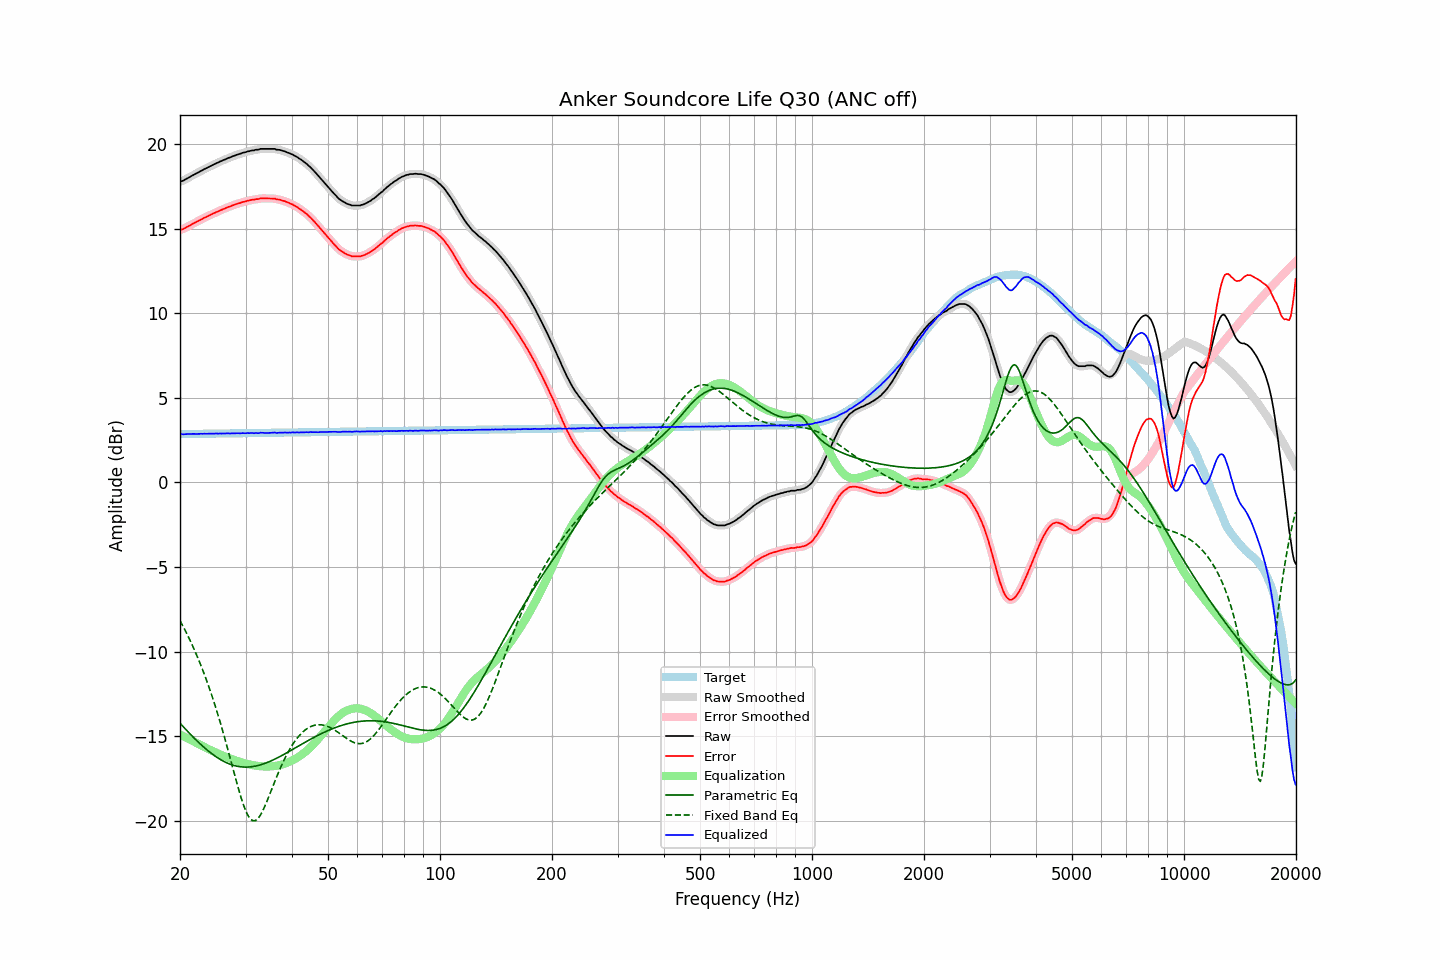

The file beside this chart, header and first rows:
frequency, raw, error, smoothed, error_smoothed, equalization, parametric_eq, fixed_band_eq, equalized_raw, equalized_smoothed, target
20.00, 17.78, 14.92, 17.78, 14.92, -14.91, -14.23, -8.17, 2.87, 2.87, 2.86
20.20, 17.81, 14.95, 17.81, 14.95, -14.95, -14.34, -8.34, 2.86, 2.86, 2.86
20.40, 17.84, 14.98, 17.85, 14.99, -15.00, -14.44, -8.52, 2.84, 2.85, 2.86
20.61, 17.90, 15.04, 17.90, 15.04, -15.05, -14.54, -8.71, 2.85, 2.85, 2.86
20.81, 17.95, 15.09, 17.95, 15.08, -15.09, -14.64, -8.89, 2.86, 2.85, 2.86
21.02, 18.00, 15.14, 18.00, 15.14, -15.14, -14.74, -9.09, 2.86, 2.86, 2.86
21.23, 18.05, 15.19, 18.05, 15.19, -15.19, -14.84, -9.28, 2.86, 2.87, 2.86
21.44, 18.11, 15.24, 18.11, 15.24, -15.24, -14.94, -9.49, 2.87, 2.87, 2.87
21.66, 18.16, 15.29, 18.16, 15.29, -15.29, -15.04, -9.69, 2.87, 2.87, 2.87
21.87, 18.21, 15.34, 18.21, 15.34, -15.34, -15.13, -9.91, 2.87, 2.87, 2.87
22.09, 18.25, 15.38, 18.26, 15.39, -15.39, -15.22, -10.13, 2.86, 2.87, 2.87
22.31, 18.31, 15.44, 18.31, 15.44, -15.44, -15.32, -10.35, 2.87, 2.87, 2.87
22.54, 18.36, 15.49, 18.36, 15.49, -15.49, -15.41, -10.58, 2.87, 2.87, 2.87
22.76, 18.42, 15.55, 18.42, 15.54, -15.54, -15.49, -10.82, 2.88, 2.88, 2.87
22.99, 18.46, 15.58, 18.47, 15.59, -15.59, -15.58, -11.06, 2.87, 2.88, 2.88
23.22, 18.52, 15.64, 18.51, 15.64, -15.64, -15.67, -11.31, 2.88, 2.88, 2.88
23.45, 18.56, 15.68, 18.56, 15.68, -15.68, -15.75, -11.56, 2.88, 2.88, 2.88
23.69, 18.61, 15.73, 18.61, 15.73, -15.73, -15.83, -11.83, 2.88, 2.88, 2.88
23.92, 18.66, 15.78, 18.66, 15.77, -15.78, -15.91, -12.09, 2.88, 2.88, 2.88
24.16, 18.70, 15.82, 18.70, 15.82, -15.82, -15.98, -12.37, 2.88, 2.88, 2.88
24.40, 18.75, 15.87, 18.75, 15.87, -15.87, -16.05, -12.65, 2.88, 2.88, 2.88
24.65, 18.80, 15.91, 18.80, 15.91, -15.91, -16.12, -12.94, 2.89, 2.89, 2.89
24.89, 18.84, 15.95, 18.84, 15.96, -15.95, -16.19, -13.24, 2.89, 2.89, 2.89
25.14, 18.89, 16.00, 18.89, 16.00, -16.00, -16.25, -13.55, 2.89, 2.89, 2.89
25.39, 18.92, 16.03, 18.93, 16.04, -16.04, -16.32, -13.86, 2.88, 2.89, 2.89
25.65, 18.98, 16.09, 18.97, 16.08, -16.08, -16.37, -14.18, 2.90, 2.89, 2.89
25.91, 19.01, 16.12, 19.01, 16.12, -16.12, -16.43, -14.50, 2.89, 2.89, 2.89
26.16, 19.06, 16.17, 19.06, 16.16, -16.16, -16.48, -14.84, 2.90, 2.89, 2.89
26.43, 19.09, 16.19, 19.10, 16.20, -16.20, -16.53, -15.18, 2.89, 2.89, 2.89
26.69, 19.14, 16.24, 19.14, 16.24, -16.24, -16.57, -15.52, 2.90, 2.90, 2.90
26.96, 19.18, 16.28, 19.17, 16.28, -16.28, -16.61, -15.87, 2.90, 2.90, 2.90
27.23, 19.21, 16.31, 19.21, 16.32, -16.31, -16.65, -16.23, 2.89, 2.90, 2.90
27.50, 19.25, 16.35, 19.25, 16.35, -16.35, -16.69, -16.58, 2.90, 2.90, 2.90
27.77, 19.29, 16.39, 19.29, 16.39, -16.39, -16.72, -16.94, 2.90, 2.90, 2.90
28.05, 19.32, 16.42, 19.32, 16.42, -16.42, -16.74, -17.29, 2.90, 2.90, 2.90
28.33, 19.36, 16.46, 19.36, 16.45, -16.45, -16.77, -17.64, 2.91, 2.90, 2.90
28.62, 19.39, 16.48, 19.39, 16.48, -16.48, -16.79, -17.99, 2.91, 2.90, 2.91
28.90, 19.42, 16.51, 19.42, 16.52, -16.52, -16.80, -18.32, 2.90, 2.91, 2.91
29.19, 19.45, 16.54, 19.45, 16.55, -16.54, -16.81, -18.63, 2.91, 2.91, 2.91
29.48, 19.49, 16.58, 19.48, 16.57, -16.57, -16.82, -18.93, 2.92, 2.91, 2.91
29.78, 19.51, 16.60, 19.51, 16.60, -16.60, -16.83, -19.20, 2.91, 2.91, 2.91
30.08, 19.53, 16.62, 19.54, 16.62, -16.62, -16.83, -19.43, 2.91, 2.91, 2.91
30.38, 19.57, 16.66, 19.56, 16.65, -16.65, -16.83, -19.64, 2.92, 2.91, 2.91
30.68, 19.58, 16.66, 19.59, 16.67, -16.67, -16.82, -19.80, 2.91, 2.92, 2.92
30.99, 19.61, 16.69, 19.61, 16.69, -16.69, -16.81, -19.91, 2.92, 2.92, 2.92
31.30, 19.63, 16.71, 19.62, 16.71, -16.71, -16.80, -19.98, 2.92, 2.92, 2.92
31.61, 19.63, 16.71, 19.64, 16.72, -16.72, -16.79, -20.00, 2.90, 2.92, 2.92
31.93, 19.67, 16.75, 19.65, 16.73, -16.74, -16.77, -19.98, 2.93, 2.91, 2.92
32.24, 19.67, 16.75, 19.67, 16.75, -16.76, -16.75, -19.91, 2.91, 2.92, 2.92
32.57, 19.68, 16.76, 19.69, 16.77, -16.77, -16.72, -19.81, 2.91, 2.93, 2.92
32.89, 19.72, 16.79, 19.71, 16.78, -16.78, -16.70, -19.67, 2.94, 2.93, 2.92
33.22, 19.72, 16.79, 19.72, 16.79, -16.78, -16.67, -19.50, 2.94, 2.93, 2.93
33.55, 19.72, 16.79, 19.72, 16.80, -16.79, -16.64, -19.31, 2.93, 2.93, 2.93
33.89, 19.72, 16.79, 19.72, 16.79, -16.79, -16.60, -19.10, 2.93, 2.93, 2.93
34.23, 19.72, 16.79, 19.72, 16.79, -16.80, -16.57, -18.87, 2.92, 2.92, 2.93
34.57, 19.72, 16.79, 19.72, 16.79, -16.79, -16.53, -18.64, 2.92, 2.92, 2.93
34.92, 19.72, 16.79, 19.72, 16.79, -16.79, -16.49, -18.40, 2.93, 2.93, 2.93
35.27, 19.72, 16.79, 19.72, 16.79, -16.78, -16.45, -18.15, 2.94, 2.94, 2.93
35.62, 19.72, 16.78, 19.72, 16.78, -16.78, -16.40, -17.91, 2.94, 2.94, 2.94
35.97, 19.72, 16.78, 19.70, 16.77, -16.76, -16.36, -17.67, 2.96, 2.94, 2.94
... 635 more rows
